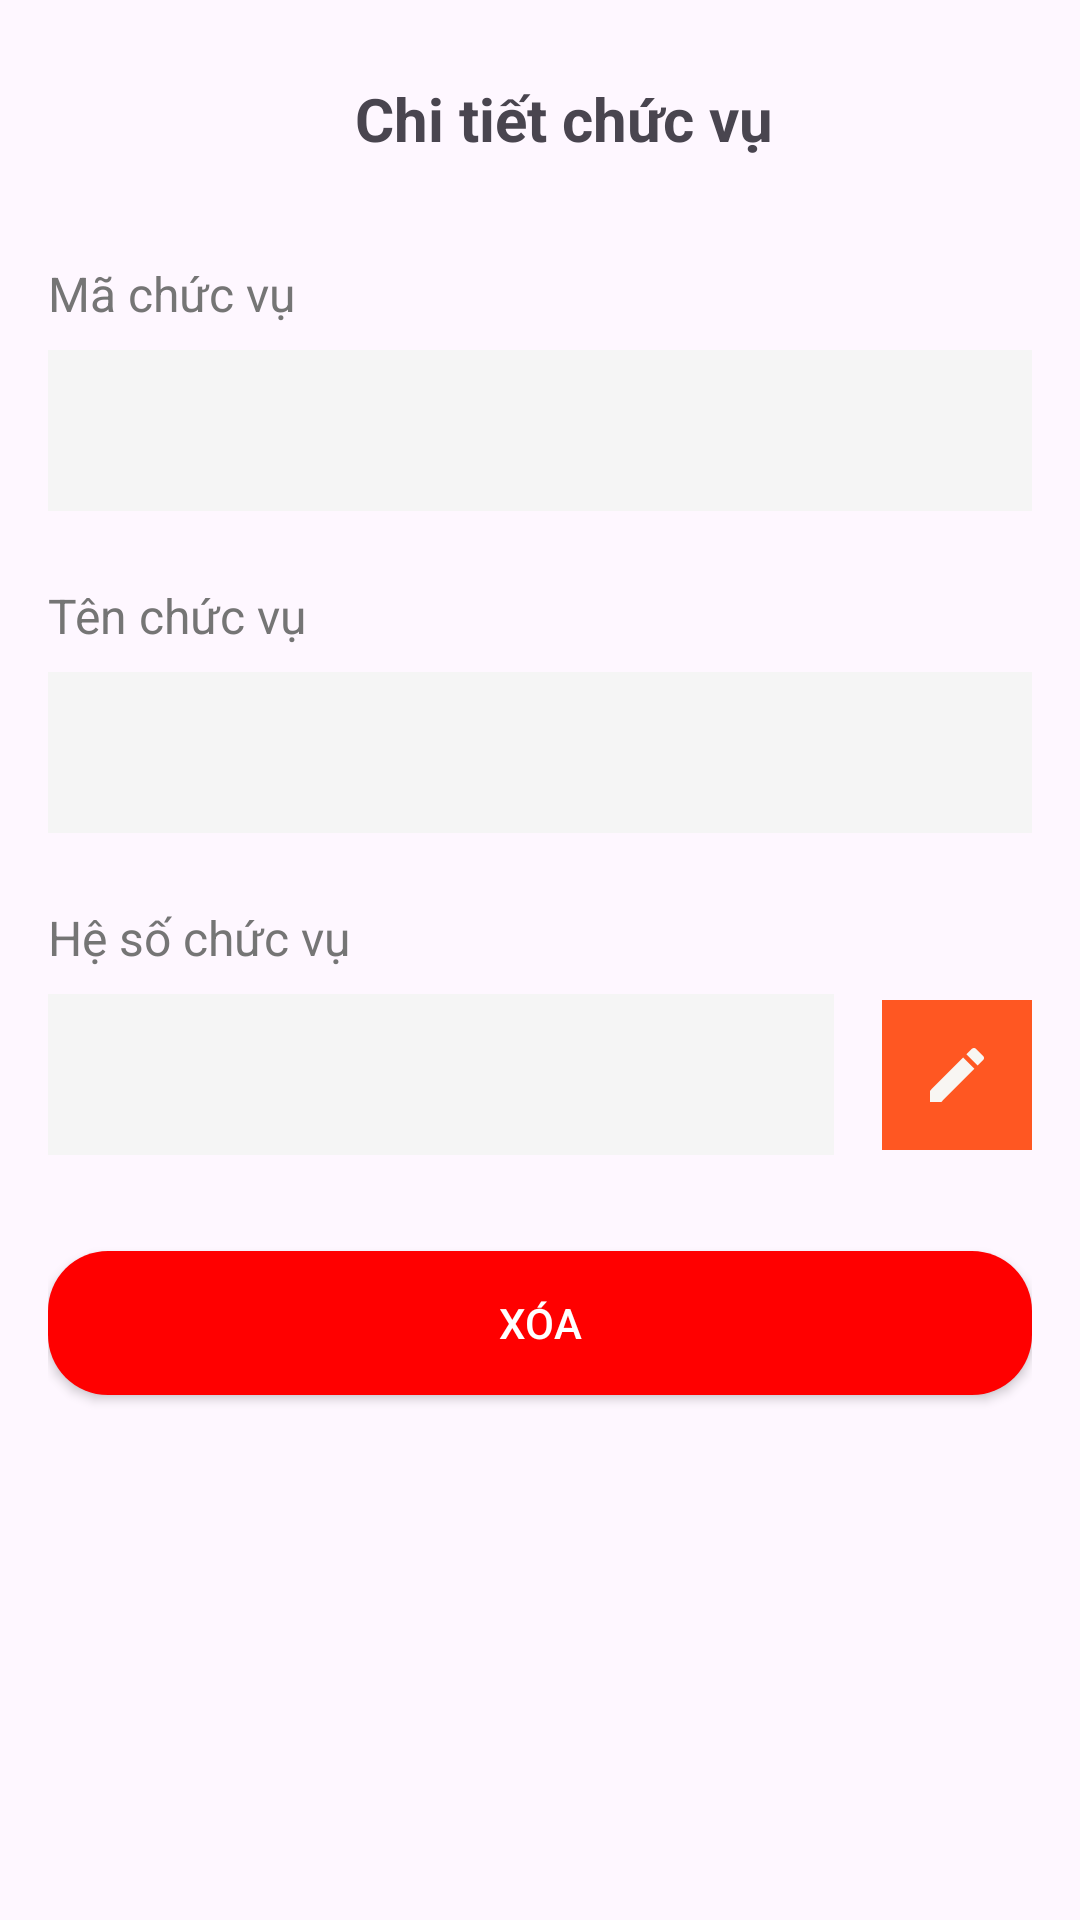

Here is an Android app screen rendered from its layout file. Give the layout XML and the strings, colors and styles it references.
<!-- AndroidManifest.xml: application theme Theme.HumanResourceManagement -->
<!-- res/layout/activity_chuc_vu_detail.xml -->
<?xml version="1.0" encoding="utf-8"?>
<LinearLayout xmlns:android="http://schemas.android.com/apk/res/android"
    android:layout_width="match_parent"
    android:layout_height="match_parent"
    android:orientation="vertical"
    android:padding="16dp">

    <LinearLayout
        android:layout_width="match_parent"
        android:layout_height="wrap_content"
        android:gravity="center_vertical"
        android:padding="10dp"
        android:orientation="horizontal">

        <ImageButton
            android:id="@+id/btnBack"
            android:layout_width="40dp"
            android:layout_height="wrap_content"
            android:background="?attr/selectableItemBackgroundBorderless"
            android:clickable="true"
            android:src="@drawable/ic_back" />


        <TextView
            android:layout_width="0dp"
            android:layout_height="wrap_content"
            android:layout_marginStart="16dp"
            android:layout_weight="1"
            android:gravity="center"
            android:paddingRight="40dp"
            android:text="Chi tiết chức vụ"
            android:textSize="20sp"
            android:textStyle="bold" />
    </LinearLayout>

    <LinearLayout
        android:layout_width="match_parent"
        android:layout_height="wrap_content"
        android:orientation="vertical"
        android:layout_marginTop="24dp">

        <TextView
            android:layout_width="wrap_content"
            android:layout_height="wrap_content"
            android:text="Mã chức vụ"
            android:textSize="16sp"
            android:textColor="#757575"/>

        <TextView
            android:id="@+id/tvMaChucVuDT"
            android:layout_width="match_parent"
            android:layout_height="wrap_content"
            android:textSize="16sp"
            android:padding="16dp"
            android:background="#F5F5F5"
            android:layout_marginTop="8dp"/>
    </LinearLayout>
    <LinearLayout
        android:layout_width="match_parent"
        android:layout_height="wrap_content"
        android:orientation="vertical"
        android:layout_marginTop="24dp">

        <TextView
            android:layout_width="wrap_content"
            android:layout_height="wrap_content"
            android:text="Tên chức vụ"
            android:textSize="16sp"
            android:textColor="#757575"/>

        <TextView
            android:id="@+id/tvTenCVDT"
            android:layout_width="match_parent"
            android:layout_height="wrap_content"
            android:textSize="16sp"
            android:padding="16dp"
            android:background="#F5F5F5"
            android:layout_marginTop="8dp"/>
    </LinearLayout>

    <LinearLayout
        android:layout_width="match_parent"
        android:layout_height="wrap_content"
        android:orientation="horizontal"
        android:layout_marginTop="24dp">

        <LinearLayout
            android:layout_width="0dp"
            android:layout_height="wrap_content"
            android:layout_weight="1"
            android:orientation="vertical">

            <TextView
                android:layout_width="wrap_content"
                android:layout_height="wrap_content"
                android:text="Hệ số chức vụ"
                android:textSize="16sp"
                android:textColor="#757575"/>

            <EditText
                android:id="@+id/tvHSCSDT"
                android:enabled="false"
                android:layout_width="match_parent"
                android:layout_height="wrap_content"
                android:textSize="16sp"
                android:padding="16dp"
                android:background="#F5F5F5"
                android:layout_marginTop="8dp"/>
        </LinearLayout>

        <ImageButton
            android:id="@+id/btnEditCV"
            android:layout_width="50dp"
            android:layout_height="50dp"
            android:layout_gravity="center_vertical"
            android:layout_marginStart="16dp"
            android:layout_marginTop="15dp"
            android:background="#FF5722"
            android:padding="8dp"
            android:src="@drawable/ic_edit" />
    </LinearLayout>
    <androidx.appcompat.widget.AppCompatButton
        android:id="@+id/btnSaveCV"
        android:layout_width="match_parent"
        android:layout_height="wrap_content"
        android:text="Lưu"
        android:textColor="#FFFFFF"
        android:background="@drawable/rounded_button_green"
        android:layout_marginTop="32dp"
        android:padding="12dp"
        android:visibility="gone"/> 


    <androidx.appcompat.widget.AppCompatButton
        android:id="@+id/btnDeleteCV"
        android:layout_width="match_parent"
        android:layout_height="wrap_content"
        android:text="Xóa"
        android:textColor="#FFFFFF"
        android:background="@drawable/rounded_button_red"
        android:layout_marginTop="32dp"
        android:padding="12dp"/>
</LinearLayout>
<!-- resources referenced by this layout -->
<resources>
  <!-- drawable ic_edit (drawable) -->
  <vector xmlns:android="http://schemas.android.com/apk/res/android" android:height="24dp" android:tint="#F8F6F3" android:viewportHeight="24" android:viewportWidth="24" android:width="24dp">
        
      <path android:fillColor="@android:color/white" android:pathData="M3,17.25V21h3.75L17.81,9.94l-3.75,-3.75L3,17.25zM20.71,7.04c0.39,-0.39 0.39,-1.02 0,-1.41l-2.34,-2.34c-0.39,-0.39 -1.02,-0.39 -1.41,0l-1.83,1.83 3.75,3.75 1.83,-1.83z"/>
      <corners android:radius="20dp" />
  </vector>
  <!-- drawable rounded_button_green (drawable) -->
  <?xml version="1.0" encoding="utf-8"?>
  <shape xmlns:android="http://schemas.android.com/apk/res/android"
      android:shape="rectangle">
      <solid android:color="#12B618" />
      <corners android:radius="20dp" />
  </shape>
  <!-- drawable rounded_button_red (drawable) -->
  <?xml version="1.0" encoding="utf-8"?>
  <shape xmlns:android="http://schemas.android.com/apk/res/android"
      android:shape="rectangle">
      <solid android:color="#FF0000" />
      <corners android:radius="4dp" />
      <corners android:radius="20dp" />
  </shape>
  <style name="Theme.HumanResourceManagement" parent="Base.Theme.HumanResourceManagement" />
  <style name="Base.Theme.HumanResourceManagement" parent="Theme.Material3.DayNight.NoActionBar">
          
          
      </style>
</resources>
